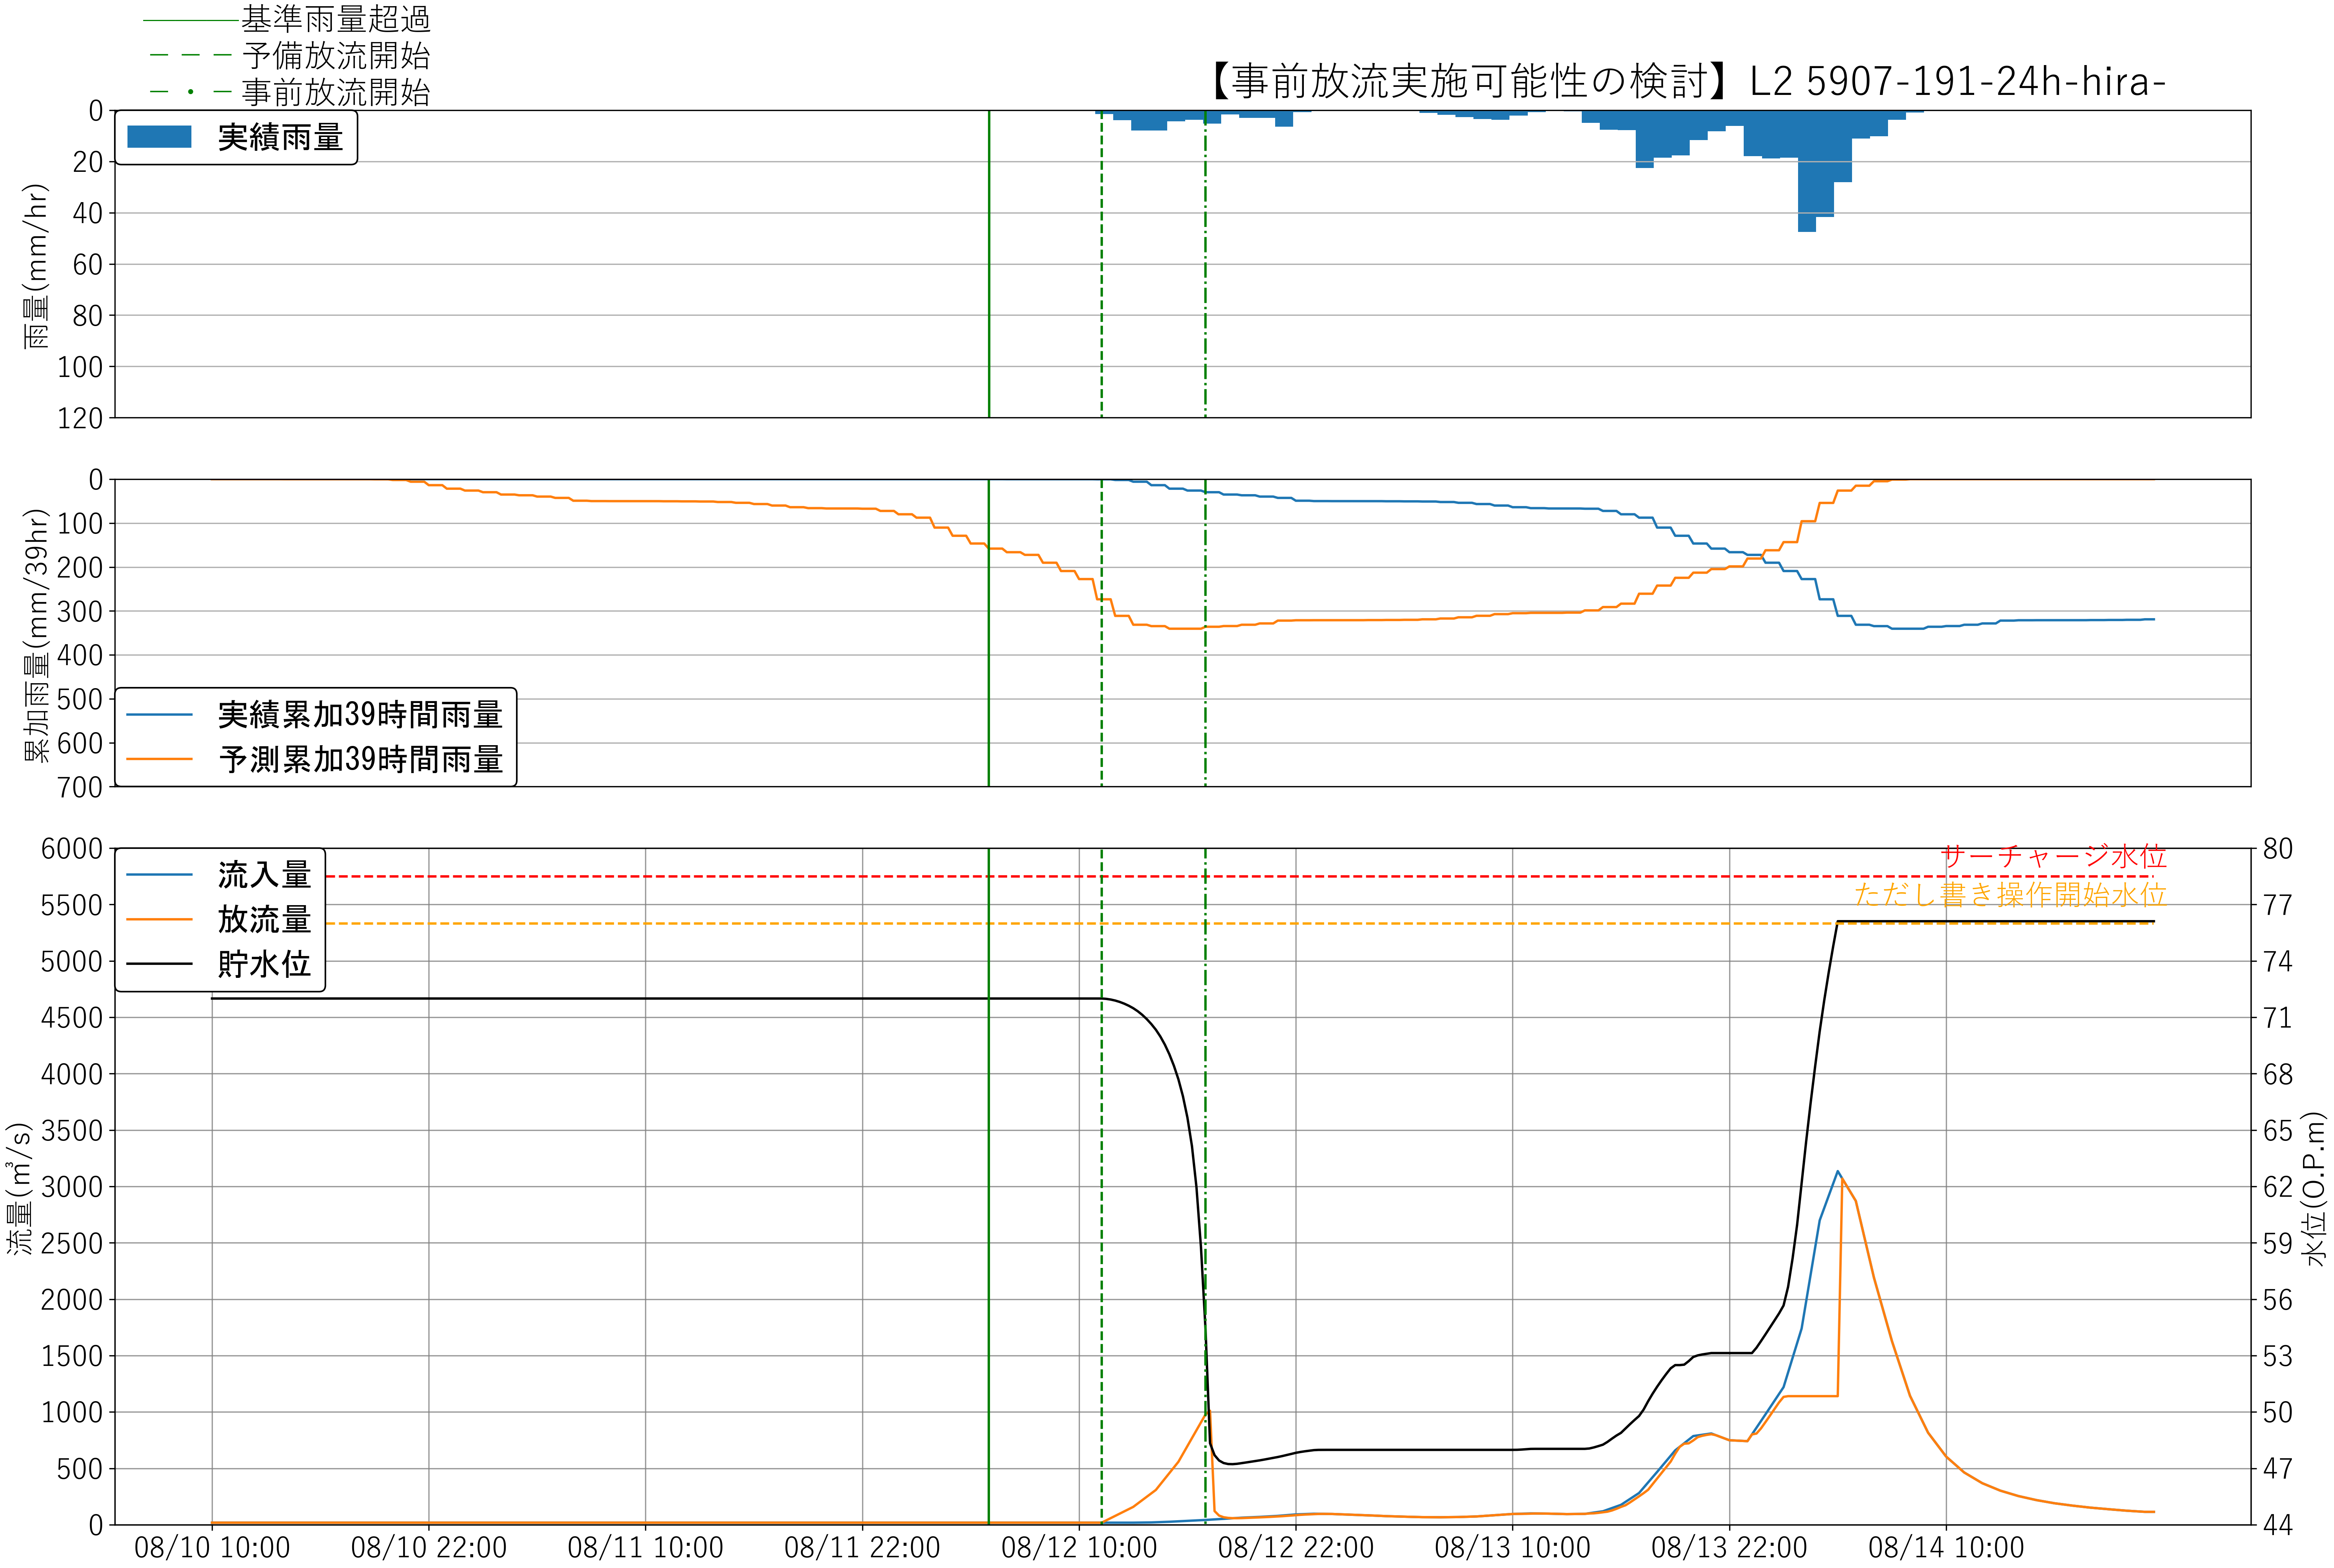

Data behind this chart, as committed beside it:
, time, H, Qin, Qout, rain
0, 08/10 10:00, 72.0, 18.0, 18.0, 0.0
1, 08/10 10:15, 72.0, 18.0, 18.0, 0.0
2, 08/10 10:30, 72.0, 18.0, 18.0, 0.0
3, 08/10 10:45, 72.0, 18.0, 18.0, 0.0
4, 08/10 11:00, 72.0, 18.0, 18.0, 0.0
5, 08/10 11:15, 72.0, 18.0, 18.0, 0.0
6, 08/10 11:30, 72.0, 18.0, 18.0, 0.0
7, 08/10 11:45, 72.0, 18.0, 18.0, 0.0
8, 08/10 12:00, 72.0, 18.0, 18.0, 0.0
9, 08/10 12:15, 72.0, 18.0, 18.0, 0.0
10, 08/10 12:30, 72.0, 18.0, 18.0, 0.0
11, 08/10 12:45, 72.0, 18.0, 18.0, 0.0
12, 08/10 13:00, 72.0, 18.0, 18.0, 0.0
13, 08/10 13:15, 72.0, 18.0, 18.0, 0.0
14, 08/10 13:30, 72.0, 18.0, 18.0, 0.0
15, 08/10 13:45, 72.0, 18.0, 18.0, 0.0
16, 08/10 14:00, 72.0, 18.0, 18.0, 0.0
17, 08/10 14:15, 72.0, 18.0, 18.0, 0.0
18, 08/10 14:30, 72.0, 18.0, 18.0, 0.0
19, 08/10 14:45, 72.0, 18.0, 18.0, 0.0
20, 08/10 15:00, 72.0, 18.0, 18.0, 0.0
21, 08/10 15:15, 72.0, 18.0, 18.0, 0.0
22, 08/10 15:30, 72.0, 18.0, 18.0, 0.0
23, 08/10 15:45, 72.0, 18.0, 18.0, 0.0
24, 08/10 16:00, 72.0, 18.0, 18.0, 0.0
25, 08/10 16:15, 72.0, 18.0, 18.0, 0.0
26, 08/10 16:30, 72.0, 18.0, 18.0, 0.0
27, 08/10 16:45, 72.0, 18.0, 18.0, 0.0
28, 08/10 17:00, 72.0, 18.0, 18.0, 0.0
29, 08/10 17:15, 72.0, 18.0, 18.0, 0.0
30, 08/10 17:30, 72.0, 18.0, 18.0, 0.0
31, 08/10 17:45, 72.0, 18.0, 18.0, 0.0
32, 08/10 18:00, 72.0, 18.0, 18.0, 0.0
33, 08/10 18:15, 72.0, 18.0, 18.0, 0.0
34, 08/10 18:30, 72.0, 18.0, 18.0, 0.0
35, 08/10 18:45, 72.0, 18.0, 18.0, 0.0
36, 08/10 19:00, 72.0, 18.0, 18.0, 0.0
37, 08/10 19:15, 72.0, 18.0, 18.0, 0.0
38, 08/10 19:30, 72.0, 18.0, 18.0, 0.0
39, 08/10 19:45, 72.0, 18.0, 18.0, 0.0
40, 08/10 20:00, 72.0, 18.0, 18.0, 0.0
41, 08/10 20:15, 72.0, 18.0, 18.0, 0.0
42, 08/10 20:30, 72.0, 18.0, 18.0, 0.0
43, 08/10 20:45, 72.0, 18.0, 18.0, 0.0
44, 08/10 21:00, 72.0, 18.0, 18.0, 0.0
45, 08/10 21:15, 72.0, 18.0, 18.0, 0.0
46, 08/10 21:30, 72.0, 18.0, 18.0, 0.0
47, 08/10 21:45, 72.0, 18.0, 18.0, 0.0
48, 08/10 22:00, 72.0, 18.0, 18.0, 0.0
49, 08/10 22:15, 72.0, 18.0, 18.0, 0.0
50, 08/10 22:30, 72.0, 18.0, 18.0, 0.0
51, 08/10 22:45, 72.0, 18.0, 18.0, 0.0
52, 08/10 23:00, 72.0, 18.0, 18.0, 0.0
53, 08/10 23:15, 72.0, 18.0, 18.0, 0.0
54, 08/10 23:30, 72.0, 18.0, 18.0, 0.0
55, 08/10 23:45, 72.0, 18.0, 18.0, 0.0
56, 08/11 00:00, 72.0, 18.0, 18.0, 0.0
57, 08/11 00:15, 72.0, 18.0, 18.0, 0.0
58, 08/11 00:30, 72.0, 18.0, 18.0, 0.0
59, 08/11 00:45, 72.0, 18.0, 18.0, 0.0
... 371 more rows
